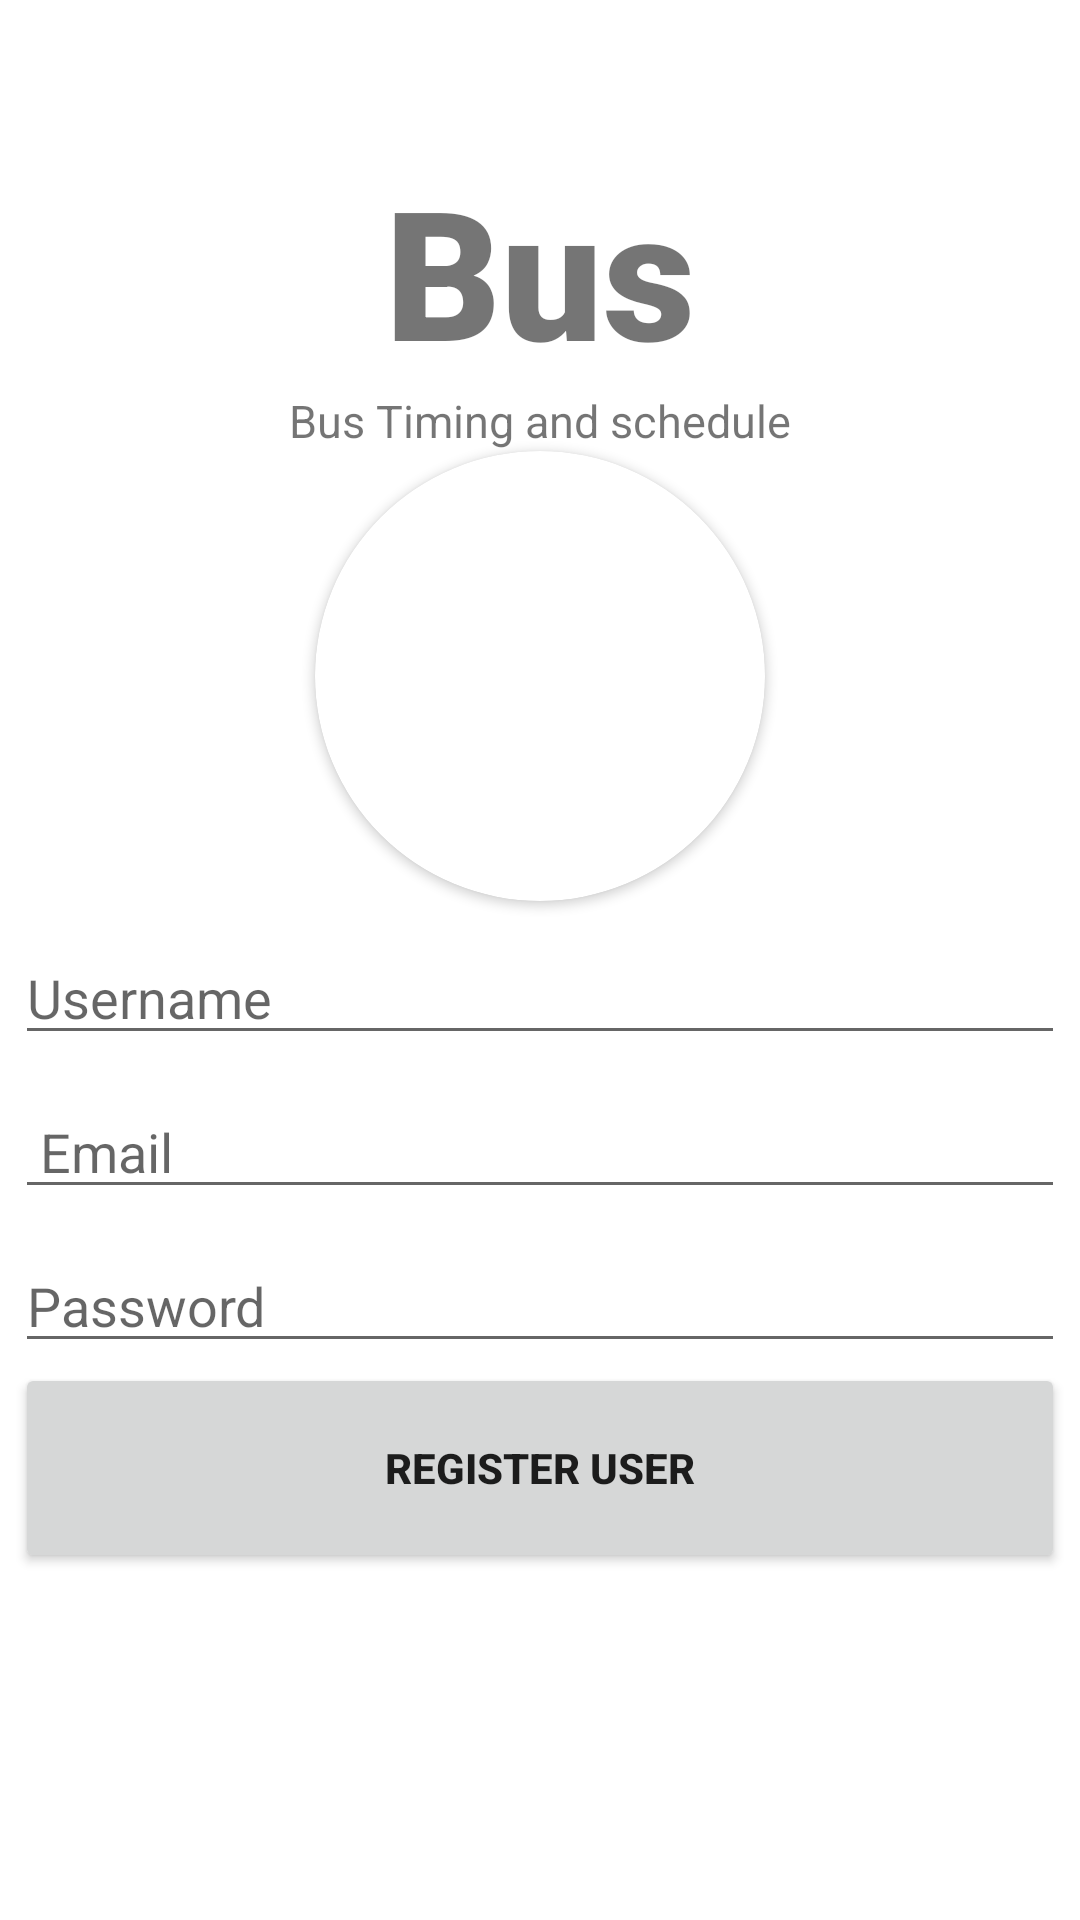

Android layout source for this screen:
<!-- AndroidManifest.xml: application theme Theme.Hbus -->
<!-- res/layout/activity_register.xml -->
<?xml version="1.0" encoding="utf-8"?>
<RelativeLayout xmlns:android="http://schemas.android.com/apk/res/android"
    xmlns:app="http://schemas.android.com/apk/res-auto"
    xmlns:tools="http://schemas.android.com/tools"
    android:layout_width="match_parent"
    android:layout_height="match_parent"
    tools:context=".register">

    <androidx.cardview.widget.CardView
        android:layout_width="150dp"
        android:layout_height="150dp"
        android:layout_centerHorizontal="true"
        android:layout_below="@+id/bannerdescription"
        android:id="@+id/cardviereg"
        app:cardCornerRadius="130dp">

        <ImageView
            android:id="@+id/profile_image"
            android:layout_width="150dp"
            android:layout_height="150dp"
            android:layout_centerHorizontal="true"
            android:scaleType="centerCrop"
            android:src="@drawable/profileholder_background" />
    </androidx.cardview.widget.CardView>

    <TextView
        android:layout_width="match_parent"
        android:layout_height="wrap_content"
        android:id="@+id/banner"
        android:text="Bus"
        android:textSize="60dp"
        android:textAlignment="center"
        android:textStyle="bold"
        android:fontFamily="sans-serif-black"
        android:layout_marginTop="50dp"
        />

    <TextView
        android:id="@+id/bannerdescription"
        android:layout_width="wrap_content"
        android:layout_height="wrap_content"
        android:layout_below="@+id/banner"
        android:layout_centerHorizontal="true"
        android:text="Bus Timing and schedule"
        android:textAlignment="center"
        android:textSize="15dp" />

    <EditText
        android:id="@+id/name"
        android:layout_width="350dp"
        android:layout_height="wrap_content"
        android:layout_below="@+id/cardviereg"
        android:layout_centerHorizontal="true"
        android:layout_marginTop="10dp"
        android:ems="10"
        android:hint="Username"
        android:inputType="text" />

    <EditText
        android:layout_width="350dp"
        android:layout_height="wrap_content"
        android:id="@+id/email"
        android:layout_centerHorizontal="true"
        android:layout_marginTop="10dp"
        android:inputType="text"
        android:hint=" Email"
        android:ems="10"
        android:layout_below="@+id/name"
        />

    <EditText
        android:layout_width="350dp"
        android:layout_height="wrap_content"
        android:id="@+id/password"
        android:layout_centerHorizontal="true"
        android:layout_marginTop="10dp"
        android:inputType="textPassword"
        android:hint="Password"
        android:ems="10"
        android:layout_below="@+id/email"
        />

    <Button
        android:layout_width="350dp"
        android:layout_height="70dp"
        android:layout_centerHorizontal="true"
        android:text="Register user"
        android:textStyle="bold"
        android:id="@+id/registeruser"
        android:layout_below="@+id/password"
        />

    <ProgressBar
        android:layout_width="wrap_content"
        android:layout_height="wrap_content"
        android:id="@+id/progressbarsplash"
        style="?android:attr/progressBarStyleLarge"
        android:layout_centerHorizontal="true"
        android:layout_below="@+id/password"
        android:visibility="invisible"
        />





</RelativeLayout>
<!-- resources referenced by this layout -->
<resources>
  <style name="Theme.Hbus" parent="Theme.MaterialComponents.DayNight.NoActionBar">
          
          <item name="colorPrimary">@color/purple_500</item>
          <item name="colorPrimaryVariant">@color/transparent</item>
          <item name="colorOnPrimary">@color/white</item>
          
          <item name="colorSecondary">@color/teal_200</item>
          <item name="colorSecondaryVariant">@color/teal_700</item>
          <item name="colorOnSecondary">@color/black</item>
          
          <item name="android:statusBarColor" tools:targetApi="l">?attr/colorPrimaryVariant</item>
          
      </style>
  <!-- not gathered from this repository: default colours our renderer supplied (Android Studio template values) -->
  <color name="purple_500">#FF6200EE</color>
  <color name="teal_200">#FF03DAC5</color>
  <color name="teal_700">#FF018786</color>
  <color name="black">#FF000000</color>
  <color name="white">#FFFFFFFF</color>
</resources>
